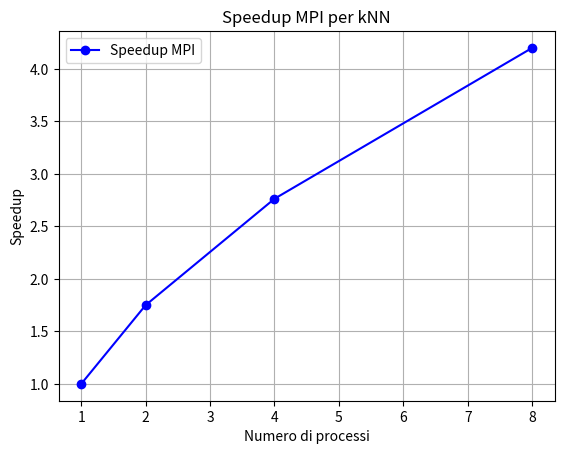

Write the Python code that produced this figure.
import matplotlib.pyplot as plt

# Numero di processi MPI utilizzati
processi = [1, 2, 4, 8]

# Tempi di esecuzione misurati per ogni numero di processi
tempi = [10.5, 6.0, 3.8, 2.5]  # Sostituisci con i tuoi dati reali

# Calcolo dello speedup: Speedup = Tempo seriale / Tempo parallelo
speedup = [tempi[0] / t for t in tempi]

# Creazione del grafico
plt.plot(processi, speedup, marker='o', linestyle='-', color='b', label="Speedup MPI")

# Etichette e titolo
plt.xlabel("Numero di processi")
plt.ylabel("Speedup")
plt.title("Speedup MPI per kNN")
plt.legend()
plt.grid()

# Mostra il grafico
plt.show()
